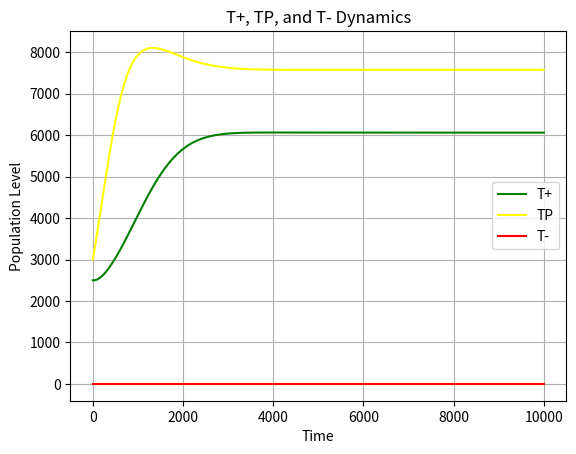

Write the Python code that produced this figure.
#!/usr/bin/env python
# coding: utf-8

# # Lotka-Volterra in Drug Discovery

# The Lotka-Volterra Model is not limited to predator-prey models. It has been applied over the past few decades to
# the study of evolutionary biology. When treating humans or animals with drugs that aim to rid the body
# of pathogens or cancerous cells, natural evolution is at play and the organism (or virus) utilizes survival mechanisms
# to adapt. This is problematic for humans - it invites organisms to evolve into drug-resistant forms.
# 
# Adaptive therapy strategies have been replacing maximum tolerant dose treatment for some cancers in order to maintain
# a level of therapy-sensitive cells in the tumor {cite:p}`enriquez2015application`. This prevents the therapy-resistant
# cells from thriving because they are forced to compete for
# resources with the therapy-sensitive cells. The goal of adaptive therapy is to maintain control of tumor growth while
# also suppressing the growth of therapy-resistant cells. The competitive dynamics between these sensitive and resistant
# cells can be modeled using the competitive Lotka-Volterra system.
# 
# {cite:t}`zhang2017integrating` created a Lotka-Volterra model to compare the mechanisms of treating metastatic castrate-
# resistant prostate cancer with Abiraterone, a drug that inhibits a protein, CYP17A1, involved in androgen synthesis.
# The population dynamics of the T+ cells, which require exogenous androgen, TP cells, which express CYP17A1, and T- cells,
# which are resistant to the drug, are modeled using the competitive Lotka-Volterra equations.
# 
# > $ \frac{dx_i}{dt}=r_ix_i(1-\frac{\sum_{j=1}^{3} a_{ij}x_j}{K_i}) $
# 
# In this case, N = 3 since there are 3 different types of cells interacting with each other and competing for
# resources.
# 
# Using the parameter information for patient #1 that was published in the article, we can apply the Lotka-Volterra model
# to see the dynamics of the cell populations.

# In[1]:


import matplotlib.pyplot as plt
import numpy as np
from scipy.integrate import odeint as ode

init_pop = [2500, 3000, 0] # initial population levels [prey, predator]

t_steps = 1000 # time steps
t_end = 10000 # end of time interval
time = np.linspace(0, t_end, num=t_steps) # array to store time

grow_rate = [0.278, 0.355, 0.665] # growth rate of cells
grow_rate = [.01 * i for i in grow_rate] # author state it was an overestimation of growth_rate by 10%

# matrix to track interaction coefficients
A = [[1, 0.7, 0.8],
     [0.4, 1, 0.5],
     [0.6, 0.9, 1]]

k = [1.5, 10000, 10000] # carrying capacity (T+ is dynamic, but I leave it as static for this example)


# In[2]:


# Define the simulation function
def run_simu(tmp_pop, tmp_time, tmp_A):

    tmp_x = tmp_pop[0] # T+ population value
    tmp_y = tmp_pop[1] # TP population value
    tmp_z = tmp_pop[2] # T- population value

    dxdt = grow_rate[0] * tmp_x * (1 - (tmp_A[0][0] * tmp_x + tmp_A[0][1] * tmp_y + tmp_A[0][2] * tmp_z)/(k[0]*tmp_y))
    dydt = grow_rate[1] * tmp_y * (1 - (tmp_A[1][0] * tmp_x + tmp_A[1][1] * tmp_y + tmp_A[1][2] * tmp_z)/k[1])
    dzdt = grow_rate[2] * tmp_z * (1 - (tmp_A[2][0] * tmp_x + tmp_A[2][1] * tmp_y + tmp_A[2][2] * tmp_z)/k[2])

    return[dxdt, dydt, dzdt]

# Call the ode solver function
output = ode(run_simu, init_pop, time, args = (A,))

plt.plot(time, output[:,0], color = "green", label = "T+") # Prey output
plt.plot(time, output[:,1], color = "yellow", label = "TP") # Prey output
plt.plot(time, output[:,2], color = "red", label = "T-") # Prey output

plt.xlabel("Time")
plt.ylabel("Population Level")

plt.title("T+, TP, and T- Dynamics")
plt.legend()
plt.grid()

plt.show()


# The plot displays the results of the solutions to the model if the tumor was left without intervention - cancer cell
# levels reaching deadly levels. The next steps would be to model the different treatment interventions and simulate the
# cell populations. In this manner, one can predict which treatment is better for patient #1. After applying the different
# therapies to the model, the authors found that the adaptive therapy prevented the growth of T- cells for a much longer
# period than the state-of-the-art treatment of maximum tolerant dose.

# The model has many limitations. The authors state these limitations and express the need for further research with more
# data. The underlying assumption that the treatment sensitive and treatment resistant cells
# compete with each other in the tumor is not confirmed. Perhaps it is the dynamic for this particular cancer, but
# for more heterogeneous and less spatially constrained tumors, this basic Lotka-Volterra model might not be sufficient.

# There are many other applications of the Lotka-Volterra model in drug discovery. A related field to the competition of
# therapy sensitive and therapy resistant cancerous cells is the competition between therapy resistant and
# sensitive strains of viruses. Neuraminidase inhibitors (NAI) include oseltamivir, zanamivir, and peramivir, which are the main antiviral
# drugs approved to treat viral infections. Understanding the viral fitness of within host and between host strains of
# influenza virus NAI-resistant and sensitive strains is important for future drug development and dosing strategies.
# {cite:t}`dimas2020modeling` used the Lotka-Volterra Model to predict population dynamics of within host and between
# host fitness of these influenza virus strains in ferrets.
# 
# Another application of the Lotka-Volterra model deals with primary infections and their secondary, opportunisitc infections,
# such as HIV with \textit{Mycobacterium tuberculosis} or HIV with \textit{Candida albicans}. Co-infections can inhibit
# success of drug interventions so understanding the dynamics of coinfections is essential for successful therapy.
# {cite:t}`eswarappa2012within'
# used the Lotka-Volterra equations to model different coinfection dynamics. The pathogen species can have very distinct
# interactions ranging from a relationship of reciprocal facilitation to competition. The authors modeled these different
# types of relationships and found, not surprisingly, that reciprocal facilitation of the two pathogens could cause the most harm for the host.
# 
